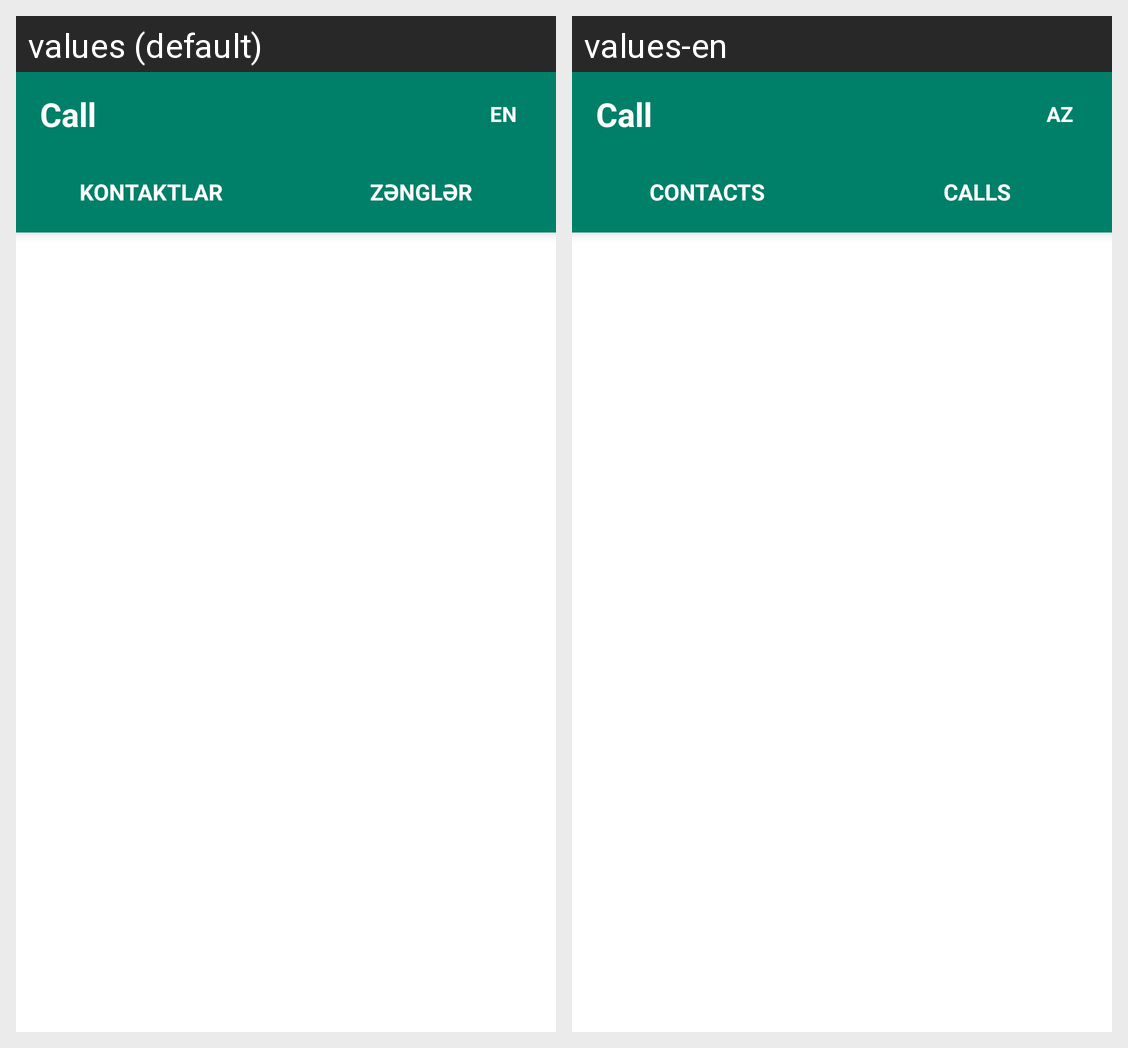

Here is an Android app screen in its default locale and in the app's own translations. Write out the translated-string differences for the strings that appear on this screen.
Android screen res/layout/activity_main.xml rendered under 2 locales, left to right: values (default), values-en. Device: Nexus 5 (rendered at 1080×1920; each locale shown at half size, 540×960, under a caption strip naming it); theme Theme.Zeng.
Strings drawn on this screen, with the default value and each locale's value (text and hints the layout hard-codes, and strings that could not be matched under every locale, appear in the picture but are not listed):

app_name
  values: Call
  values-en: Call

lang_switch
  values: EN
  values-en: AZ

tab_contacts
  values: KONTAKTLAR
  values-en: CONTACTS

tab_calls
  values: ZƏNGLƏR
  values-en: CALLS
